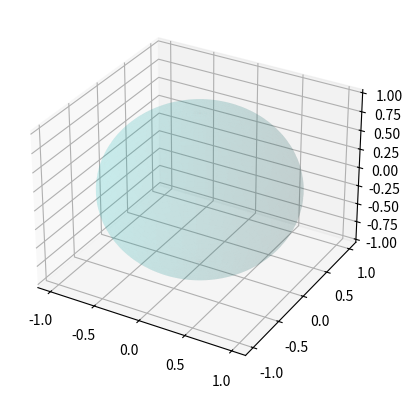

Python code for this plot: (Note: this script raises an exception after producing the figure.)
import numpy as np
import matplotlib.pyplot as plt
from mpl_toolkits.mplot3d import Axes3D



def bloch_vector(theta, phi):
    """Convert spherical coords to cartesian on Bloch sphere."""
    x = np.sin(theta) * np.cos(phi)
    y = np.sin(theta) * np.sin(phi)
    z = np.cos(theta)
    return np.array([x, y, z])

fig = plt.figure()
ax = fig.add_subplot(111, projection='3d')

# Plot the Bloch sphere
# Azimuthal angle ax (equator = φ)
u = np.linspace(0, 2 * np.pi, 100)
# Polar angle ax (altitude = θ)
v = np.linspace(0, np.pi, 100)
# This calculates all the sphere points by revolving the u and v vectors
# x=cos(u)sin(v),y=sin(u)sin(v),z=cos(v) ==> spherical (u,v) to cartesian (x,y,z)
x = np.outer(np.cos(u), np.sin(v))
y = np.outer(np.sin(u), np.sin(v))
z = np.outer(np.ones(np.size(u)), np.cos(v))
ax.plot_surface(x, y, z, color='c', alpha=0.1)

# Azimuth circle in XY plane
azimuth_circle = np.linspace(0, phi - 8, 100)
ax.plot(np.cos(azimuth_circle), np.sin(azimuth_circle), 0, color='blue', linestyle='--', label='Azimuth')

# Polar arc in XZ plane (for simplicity, assuming phi=0)
polar_arc_theta = np.linspace(0, theta - 8, 100)
ax.plot(np.sin(polar_arc_theta), 0, np.cos(polar_arc_theta), color='green', linestyle='--', label='Altitude')

# Initial state: |0> north pole (theta=0)
theta = np.pi/2  # 90 degrees, equator
phi = 0

vec = bloch_vector(theta, phi)
point, = ax.plot([vec[0]], [vec[1]], [vec[2]], 'ro', markersize=10)

# Probabilities of measuring |0> and |1>
p0 = (1 + vec[2]) / 2  # z component
p1 = 1 - p0

ax.text2D(0.05, 0.95, f"P(|0⟩)={p0:.2f}\nP(|1⟩)={p1:.2f}", transform=ax.transAxes)

ax.set_xlim([-1,1])
ax.set_ylim([-1,1])
ax.set_zlim([-1,1])
ax.set_box_aspect([1,1,1])
plt.title("Bloch Sphere & Measurement Probabilities")
plt.show()

fig = plt.figure()
ax = fig.add_subplot(111, projection='3d')

# Plot the Bloch sphere
# Azimuthal angle ax (equator)
u = np.linspace(0, 2 * np.pi, 100)
# Polar angle ax (altitude)
v = np.linspace(0, np.pi, 100)
# This calculates all the sphere points by revolving the u and v vectors
# x=cos(u)sin(v),y=sin(u)sin(v),z=cos(v) ==> spherical (u,v) to cartesian (x,y,z)
x = np.outer(np.cos(u), np.sin(v))
y = np.outer(np.sin(u), np.sin(v))
z = np.outer(np.ones(np.size(u)), np.cos(v))
# Draw the sphere
ax.plot_surface(x, y, z, color='c', alpha=0.1)

# Azimuth circle in XY plane
azimuth_circle = np.linspace(0, phi - 8, 100)
ax.plot(np.cos(azimuth_circle), np.sin(azimuth_circle), 0, color='blue', linestyle='--', label='Azimuth')

# Polar arc in XZ plane (for simplicity, assuming phi=0)
polar_arc_theta = np.linspace(0, theta - 8, 100)
ax.plot(np.sin(polar_arc_theta), 0, np.cos(polar_arc_theta), color='green', linestyle='--', label='Altitude')

ax.set_xlim([-1,1])
ax.set_ylim([-1,1])
ax.set_zlim([-1,1])
ax.set_box_aspect([1,1,1])
plt.title("Bloch Sphere & Measurement Probabilities")
plt.show()